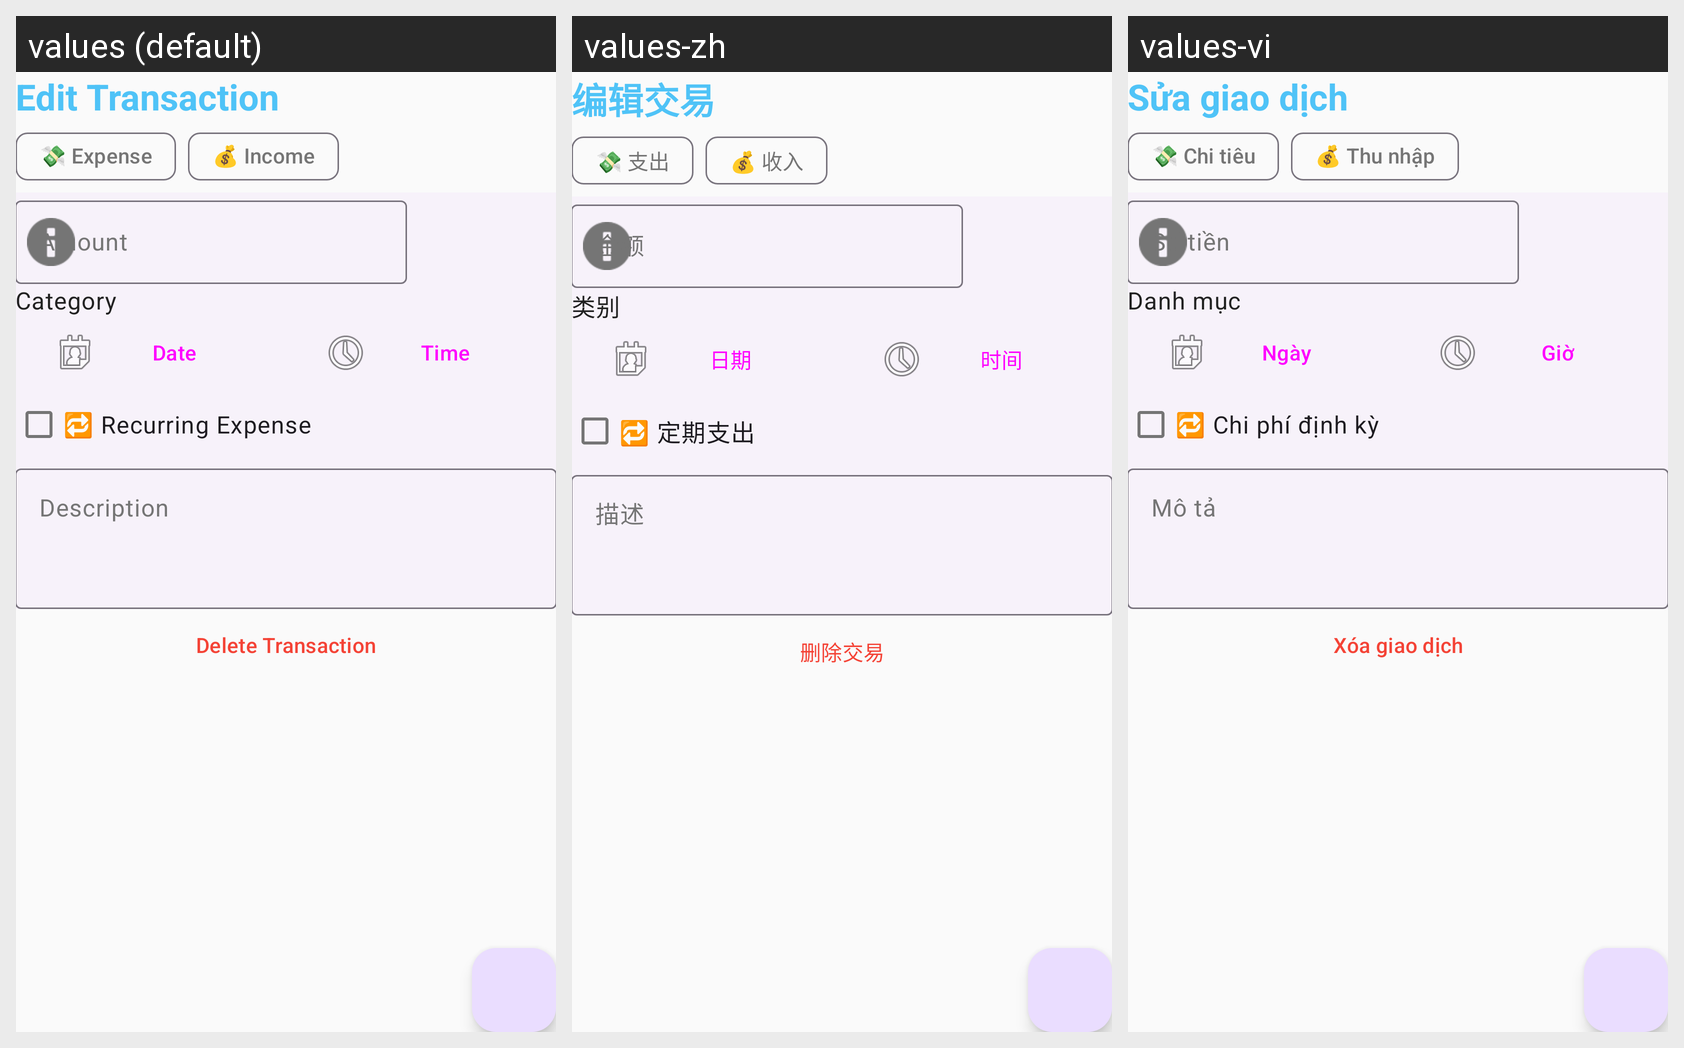

Strings drawn on this Android screen and how each of the app's shown locales translates them:
Android screen res/layout/activity_edit_expense.xml rendered under 3 locales, left to right: values (default), values-zh, values-vi. Device: Nexus 5 (rendered at 1080×1920; each locale shown at half size, 540×960, under a caption strip naming it); theme Theme.CampusExpenseManager.
Strings drawn on this screen, with the default value and each locale's value (text and hints the layout hard-codes appear in the picture but are not listed):

expense_edit
  values: Edit Transaction
  values-zh: 编辑交易
  values-vi: Sửa giao dịch

add_expense_type_expense_emoji
  values: 💸 Expense
  values-zh: 💸 支出
  values-vi: 💸 Chi tiêu

add_expense_type_income_emoji
  values: 💰 Income
  values-zh: 💰 收入
  values-vi: 💰 Thu nhập

recurring_info_monthly
  values: 🔁 Repeats Monthly
  values-zh: 🔁 每月重复
  values-vi: 🔁 Lặp lại hàng tháng

expense_amount
  values: Amount
  values-zh: 金额
  values-vi: Số tiền

expense_category
  values: Category
  values-zh: 类别
  values-vi: Danh mục

expense_date
  values: Date
  values-zh: 日期
  values-vi: Ngày

expense_time
  values: Time
  values-zh: 时间
  values-vi: Giờ

add_expense_recurring_auto
  values: 🔁 Recurring Expense
  values-zh: 🔁 定期支出
  values-vi: 🔁 Chi phí định kỳ

expense_description
  values: Description
  values-zh: 描述
  values-vi: Mô tả

expense_delete
  values: Delete Transaction
  values-zh: 删除交易
  values-vi: Xóa giao dịch
